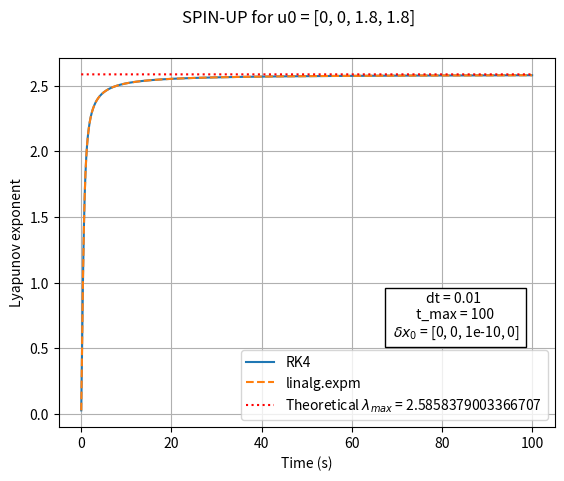
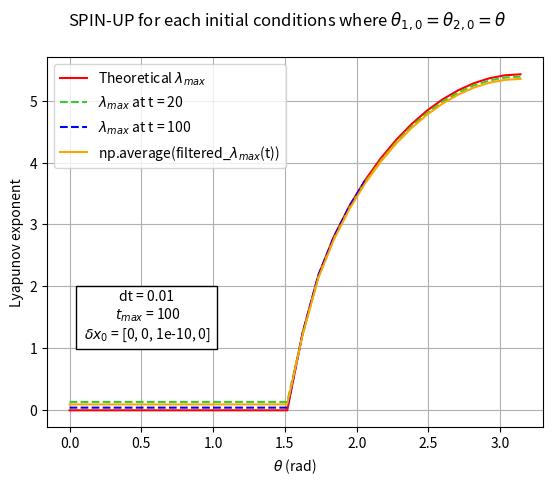

These figures' Python source, in order:
""" 
SPIN-UP phase for the double pendulum system

1. Jacobian function
2. RK4 for matrices
3. SPIN-UP phase -> 3.1 via RK4
                    3.2 via scipy.linalg.expm

!! Caution:
When the time step is too large, RK4 seems to produce a bias.
When the time step is small enough, the two methods give the same results.
"""

import numpy as np
import scipy as sp
import matplotlib.pyplot as plt
import tqdm # Progression bar

# math labels
lambda_math = r"$\lambda_{max}$"
delta_math = r"$\delta x_0$"
t_max_math = r"$t_{max}$"

# Parameters
l1 = 1
l2 = 1
m1 = 1
m2 = 1
g = 9.81

### Defining the jacobian matrix ### -------------------------------------------------------------------------------------
def jacobian(w1, w2, th1, th2):
    jac = np.zeros((4,4))
    
    jac[0][2] = 1 #dth1/dw1
    jac[1][3] = 1 #dth2/w2
    jac[2][2] = -2*np.sin(th1-th2)*m2*2*w1*l1*np.cos(th1-th2)/(l1*(2*m1+m2-m2*np.cos(2*th1-2*th2)))
    jac[2][3] = -2*np.sin(th1-th2)*m2*2*w2*l2/(l1*(2*m1+m2-m2*np.cos(2*th1-2*th2)))
    jac[3][2] = 2*np.sin(th1-th2)*2*w1*l1*(m1+m2)/(l2*(2*m1+m2-m2*np.cos(2*th1-2*th2)))
    jac[3][3] = 2*np.sin(th1-th2)*2*w2*l2*m2*np.cos(th1-th2)/(l2*(2*m1+m2-m2*np.cos(2*th1-2*th2)))
    
    num20 = (-g*(2*m1+m2)*np.cos(th1)-m2*g*np.cos(th1-2*th2)-2*np.cos(th1-th2)*m2*w2**2*l2-2*m2*np.cos(th1-th2)**2*w1**2*l1+2*np.sin(th1-th2)**2*m2*w1**2*l1)*l1*(2*m1+m2-m2*np.cos(2*th1-2*th2))-(-g*(2*m1+m2)*np.sin(th1)-m2*g*np.sin(th1-2*th2)-2*np.sin(th1-th2)*m2*(w2**2*l2+w1**2*l1*np.cos(th1-th2)))*(l1*m2*2*np.sin(2*th1-2*th2))
    denom20 = (l1*(2*m2+m2-m2*np.cos(2*th1-2*th2)))**2
    jac[2][0] = num20/denom20
    
    num21 = (2*m2*g*np.cos(th1-2*th2)+2*np.cos(th1-th2)*m2*w2**2*l2+2*np.cos(th1-th2)**2*m2*l2*w1**2-2*np.sin(th1-th2)**2*m2*w1**2*l1)*l1*(2*m1+m2-m2*np.cos(2*th1-2*th2))-(-g*(2*m1+m2)*np.sin(th1)-m2*g*np.sin(th1-2*th2)-2*np.sin(th1-th2)*m2*(w2**2*l2*w1**2*l2*np.cos(th1-th2)))*(-l1*m2*2*np.sin(2*th1-2*th2))
    denom21 = (l1*(2*m1+m2-m2*np.cos(2*th1-2*th2)))**2
    jac[2][1] = num21/denom21
    
    num30 = 2*np.cos(th1-th2)*w1**2*l1*(m1+m2)+2*g*(m1+m2)*(np.cos(th1-th2)*np.cos(th1)-np.sin(th1-th2)*np.sin(th1)+2*w2**2*l2*m2*(np.cos(th1-th2)**2-np.sin(th1-th2)**2))*l2*(2*m1+m2-m2*np.cos(2*th1-2*th2))-(2*np.sin(th1-th2)*(w1**2*l1*(m1+m2)+g*(m1+m2)*np.cos(th1)+w2**2*l2*m2*np.cos(th1-th2)))*l1*(2*m2*np.sin(2*th1-2*th2))
    denom30 = (l2*(2*m1+m2-m2*np.cos(2*th1-2*th2)))**2
    jac[3][0] = num30/denom30
    
    num31 = -2*np.cos(th1-th2)*(w1**2*l1*(m1+m2)+g*(m1+m2)*np.cos(th1))+2*w2**2*l2*m2*m2*(np.sin(th1-th2)**2-np.cos(th1-th2**2))*l1*(2*m1+m2-m2*np.cos(2*th1-2*th2))-(2*np.sin(th1-th2)*(w1**2*l1*(m1+m2)+g*(m1+m2)*np.cos(th1)+w2**2*l2*m2*np.cos(th1-th2)))*(-2*l2*m2*np.sin(2*th1-2*th2))
    denom31 = (l2*(2*m1+m2-m2*np.cos(2*th1-2*th2)))**2
    jac[3][1] = num31/denom31
                                                                                   
    return jac

### Runge-Kutta 4 for matrices ###
def RK4_matrix(A, delta_0, dt, N):
    """ Runge-Kutta 4 scheme for F = A@y """
    y = np.zeros((4, N+1))
    y[:, 0] = delta_0 # delta's initial conditions
    for i in range(N):
        k1 = dt * (A @ y[:, i])
        k2 = dt * (A @ (y[:, i] + k1/2))
        k3 = dt * (A @ (y[:, i] + k2/2))
        k4 = dt * (A @ (y[:, i] + k3))
        y[:, i+1] = y[:, i] + 1/6 * (k1 + 2*k2 + 2*k3 + k4)
    return y

### SPIN-UP phase ### -------------------------------------------------------------------------------------

# Arbitrary initial conditions
w1_0 = 0
w2_0 = 0
th1_0 = 1.8
th2_0 = 1.8

u0 = np.array([w1_0, w2_0, th1_0, th2_0])

# Time parameters
t_max = 100
dt = 0.01
N = int(np.floor(t_max/dt))+1
t_delta = np.linspace(0, t_max, N) # time array

# Arbitrary initial Delta_X
delta_0 = [0, 0, 10**(-10), 0]

# Calling the jacobian function and fixing initial values
J = jacobian(w1_0, w2_0, th1_0, th2_0)

#-------------------------------------------
### Solving delta_X(t) with RK4
delta = RK4_matrix(J, delta_0, dt, N)

def lya_exp(t, delta):
    lya = np.zeros(N)
    norm = np.zeros(N)
    for i in range (N):
        norm[i] = np.linalg.norm(delta[:,i])
    for i in range(N):
        lya[i] = np.log((norm[i])/norm[0])/t[i]
    return lya

lya = lya_exp(t_delta, delta)
#-------------------------------------------
### Solving delta_X(t) with matrix exponentials
delta_a = np.zeros((N,4))

for i in range(N):
    delta_a[i] = sp.linalg.expm(J*t_delta[i]) @ delta_0

def lya_a_exp(t_delta, delta_a):
    lya = np.zeros(N)
    norm = np.zeros(N)
    for i in range (N):
        norm[i] = np.linalg.norm(delta_a[i])
    
    for i in range(N):
        lya[i] = np.log((norm[i])/norm[0])/t_delta[i]
    return lya

lya_a = lya_a_exp(t_delta, delta_a)

#-------------------------------------------
# Verifying with theoretical values of lyapunov_max #
eigenvalue, eigenvector = np.linalg.eig(J)
print()
print(f"Eigenvalues of the jacobian matrix when u0 = {u0}:")
print(eigenvalue)
print()
print("Theoretical lyapunov exponent:")
print(f"Lambda_max = {np.max(eigenvalue.real)}")
print()
print("Experimental lyapunov exponent:")
print(f"Lambda_max(t_max) = {lya_a[-1]}")
print(f"Lambda_max(t=20) = {lya_a[2000]}") # t = 20 if dt = 0.01
print(f"Lyapunov array average from t=20 to t_max: {np.average(lya_a[2000:N])}")
print()
print(f"N.B. lyapunov array length = N = {len(lya_a)}")
print()
#-------------------------------------------
# Plotting the single spin-up results

plt.figure()
plt.plot(t_delta, lya, label = "RK4")
plt.plot(t_delta, lya_a, "--", label = "linalg.expm")
plt.plot(t_delta, np.max(eigenvalue.real)*np.ones(N), ":", color = "red", label = f"Theoretical {lambda_math} = {np.max(eigenvalue.real)}")
plt.suptitle(f"SPIN-UP for u0 = [{w1_0}, {w2_0}, {th1_0}, {th2_0}]")
plt.xlabel("Time (s)")
plt.ylabel("Lyapunov exponent")
plt.text(0.8, 0.3, f"dt = {dt} \n t_max = {t_max} \n {delta_math} = {delta_0}", bbox = dict(facecolor = "white", alpha = 1), horizontalalignment='center', verticalalignment='center', transform=plt.gca().transAxes)
plt.grid()
plt.legend()
plt.savefig(f"lyap_{t_max}_spinup_{th1_0}rad.png")


#-------------------------------------------
# SPIN-UP for each initial conditions where theta1 = theta2 = theta
th = np.linspace(0,np.pi,30) # Angle array

theta_theta = [np.array([0, 0, th[p], th[p]])  for p in range(30)]
theta_zero = [np.array([0, 0, th[p], 0]) for p in range(30)]
zero_theta = [np.array([0, 0, 0, th[p]]) for p in range(30)]

lyap_spinup1 = np.zeros(30)
lyap_spinup2 = np.zeros(30)
lyap_spinup_ave = np.zeros(30)
lyap_spinup_theo = np.zeros(30)

with tqdm.tqdm(total=30*N) as pbar: # Progression bar
    for p in range(30):
        Jp = jacobian(0, 0, th[p], th[p])
        delta_ap = np.zeros((N,4))
        for i in range(N):
            delta_ap[i] = sp.linalg.expm(Jp*t_delta[i]) @ delta_0
            pbar.update(1)
        lya_ap = lya_a_exp(t_delta, delta_ap) 

        lyap_spinup_theo[p] = np.max(np.linalg.eig(Jp)[0].real)
        lyap_spinup1[p] = lya_ap[2000]
        lyap_spinup2[p] = lya_ap[10000]
        filtered_lya_ap = np.array(lya_ap)[np.isfinite(lya_ap)] # Filtering the NaN and inf values
        lyap_spinup_ave[p] = np.average(filtered_lya_ap)
  
# Plotting the SPIN-UP for each initial conditions
plt.figure()
plt.plot(th, lyap_spinup_theo, color = "red", label = f"Theoretical {lambda_math}")
plt.plot(th, lyap_spinup1, "--", color = "limegreen", label = f"{lambda_math} at t = 20")
plt.plot(th, lyap_spinup2, "--", color = "blue", label = f"{lambda_math} at t = 100")
plt.plot(th, lyap_spinup_ave, color = "orange", label = f"np.average(filtered_{lambda_math}(t))")


plt.suptitle(r"SPIN-UP for each initial conditions where $\theta_{1,0} = \theta_{2,0} = \theta$")
plt.ylabel("Lyapunov exponent")
plt.xlabel(r"$\theta$ (rad)")
plt.text(0.2, 0.3, f"dt = {dt}\n {t_max_math} = {t_max} \n {delta_math} = {delta_0}", bbox = dict(facecolor = "white", alpha = 1), horizontalalignment='center', verticalalignment='center', transform=plt.gca().transAxes)
plt.legend()
plt.grid()

plt.savefig("local_lyap_theta_theta.png")

plt.show()
